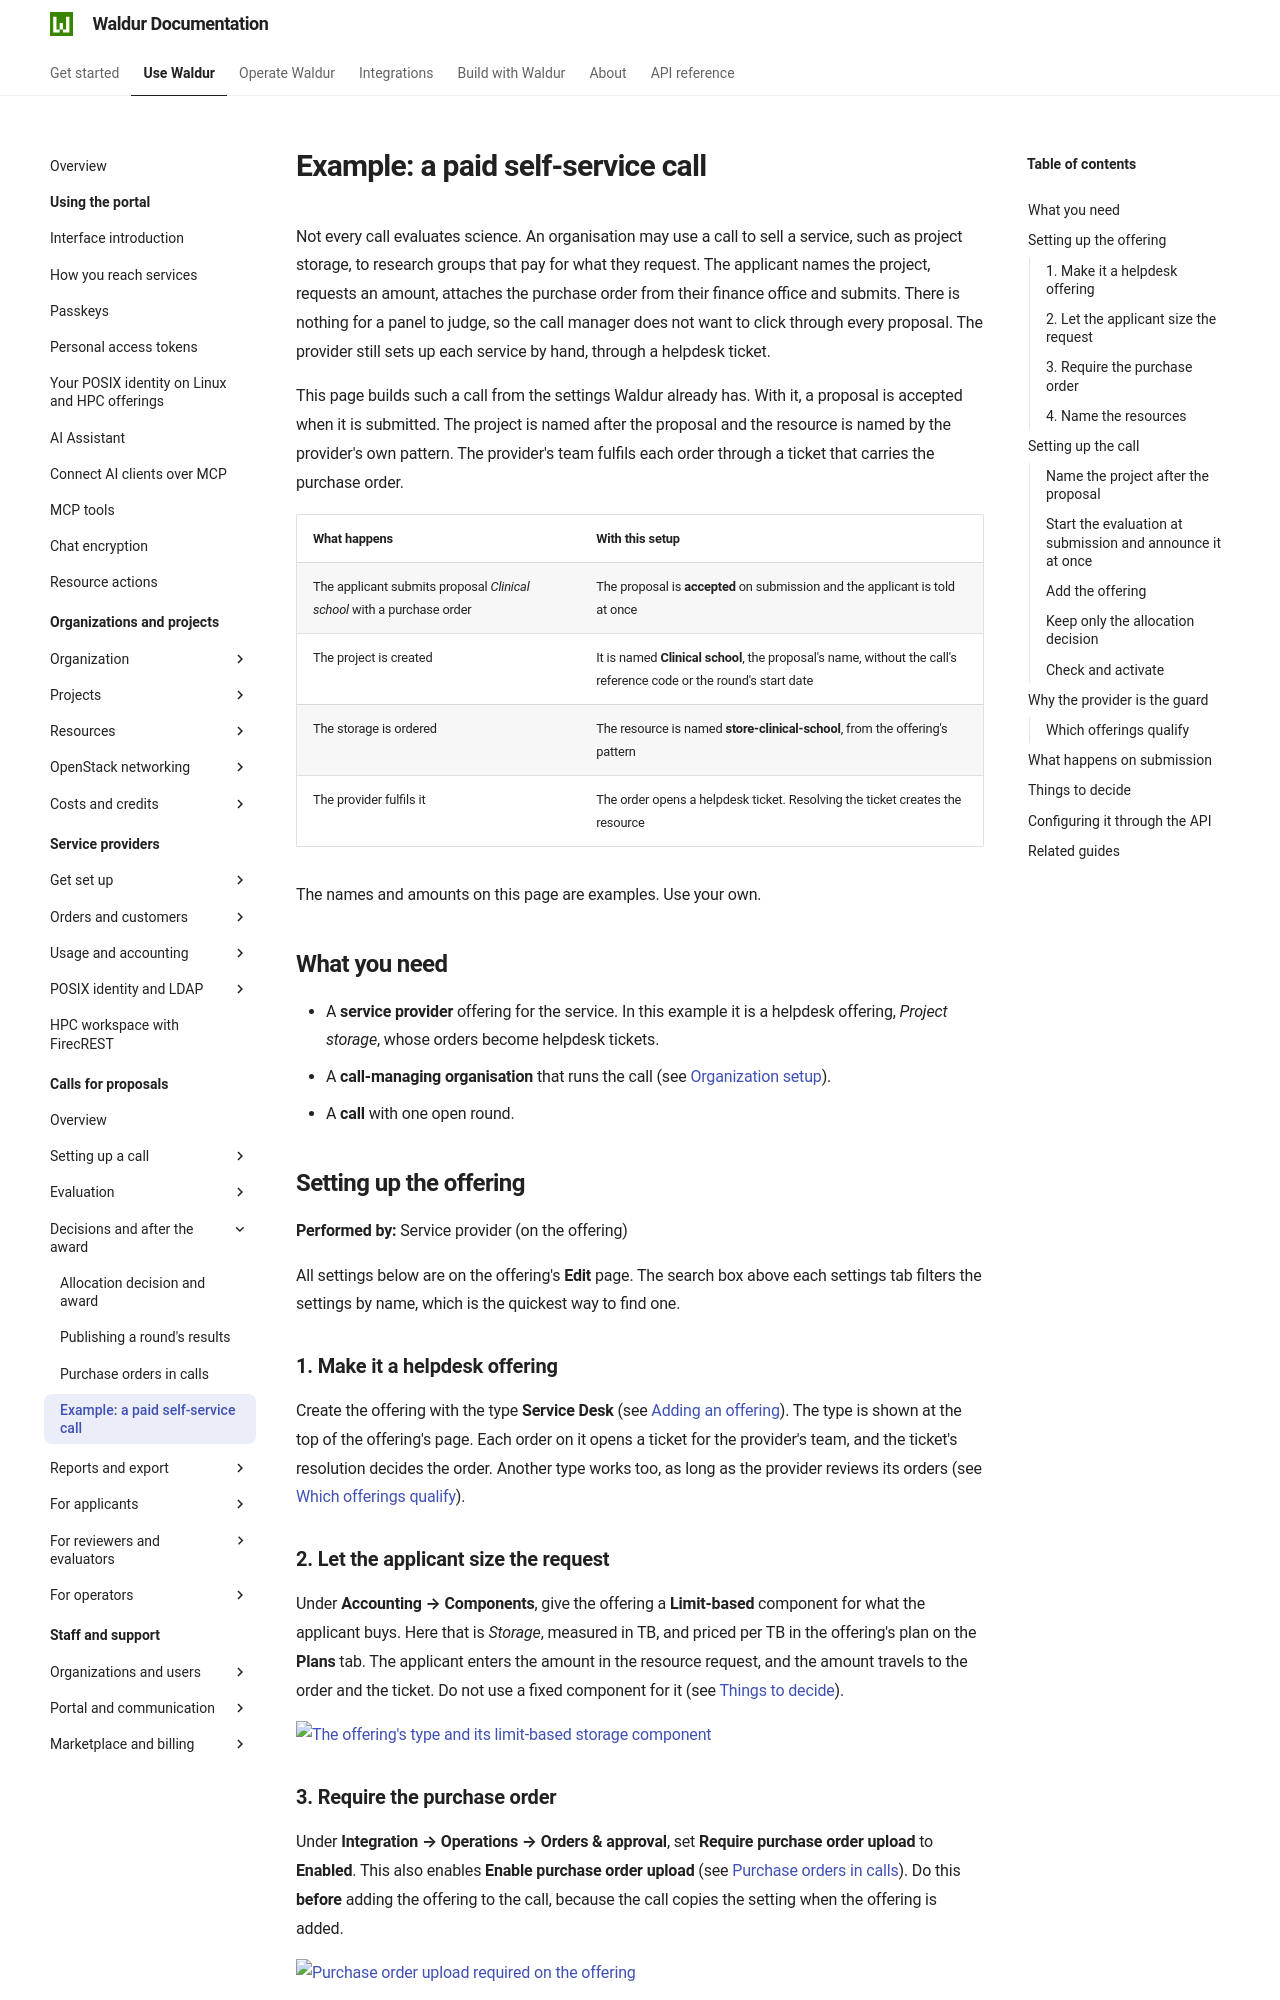

repository: waldur/waldur-docs · page: latest/user-guide/call-managing-organization/paid-self-service-example/index.html · generator: mkdocs

---
requires:
  - feature:marketplace.show_call_management_functionality
---

# Example: a paid self-service call

Not every call evaluates science. An organisation may use a call to sell a service, such as
project storage, to research groups that pay for what they request. The applicant names the
project, requests an amount, attaches the purchase order from their finance office and
submits. There is nothing for a panel to judge, so the call manager does not want to click
through every proposal. The provider still sets up each service by hand, through a helpdesk
ticket.

This page builds such a call from the settings Waldur already has. With it, a proposal is
accepted when it is submitted. The project is named after the proposal and the resource is
named by the provider's own pattern. The provider's team fulfils each order through a ticket
that carries the purchase order.

| What happens | With this setup |
|---|---|
| The applicant submits proposal *Clinical school* with a purchase order | The proposal is **accepted** on submission and the applicant is told at once |
| The project is created | It is named **Clinical school**, the proposal's name, without the call's reference code or the round's start date |
| The storage is ordered | The resource is named **store-clinical-school**, from the offering's pattern |
| The provider fulfils it | The order opens a helpdesk ticket. Resolving the ticket creates the resource |

The names and amounts on this page are examples. Use your own.

## What you need

- A **service provider** offering for the service. In this example it is a helpdesk
  offering, *Project storage*, whose orders become helpdesk tickets.
- A **call-managing organisation** that runs the call (see
  [Organization setup](organization-setup.md)).
- A **call** with one open round.

## Setting up the offering

**Performed by:** Service provider (on the offering)

All settings below are on the offering's **Edit** page. The search box above each settings
tab filters the settings by name, which is the quickest way to find one.

### 1. Make it a helpdesk offering

Create the offering with the type **Service Desk** (see
[Adding an offering](../service-provider-organization/adding-an-offering.md)). The type is
shown at the top of the offering's page. Each order on it opens a ticket for the provider's
team, and the ticket's resolution decides the order. Another type works too, as long as the
provider reviews its orders (see [Which offerings qualify](#which-offerings-qualify)).

### 2. Let the applicant size the request

Under **Accounting → Components**, give the offering a **Limit-based** component for what
the applicant buys. Here that is *Storage*, measured in TB, and priced per TB in the
offering's plan on the **Plans** tab. The applicant enters the amount in the resource
request, and the amount travels to the order and the ticket. Do not use a fixed component
for it (see [Things to decide](#things-to-decide)).

![The offering's type and its limit-based storage component](../img/cm-paid-self-service-offering-components.png)

### 3. Require the purchase order

Under **Integration → Operations → Orders & approval**, set **Require purchase order upload**
to **Enabled**. This also enables **Enable purchase order upload** (see
[Purchase orders in calls](purchase-orders.md)). Do this **before** adding the offering to
the call, because the call copies the setting when the offering is added.

![Purchase order upload required on the offering](../img/cm-paid-self-service-offering-purchase-order.png)
